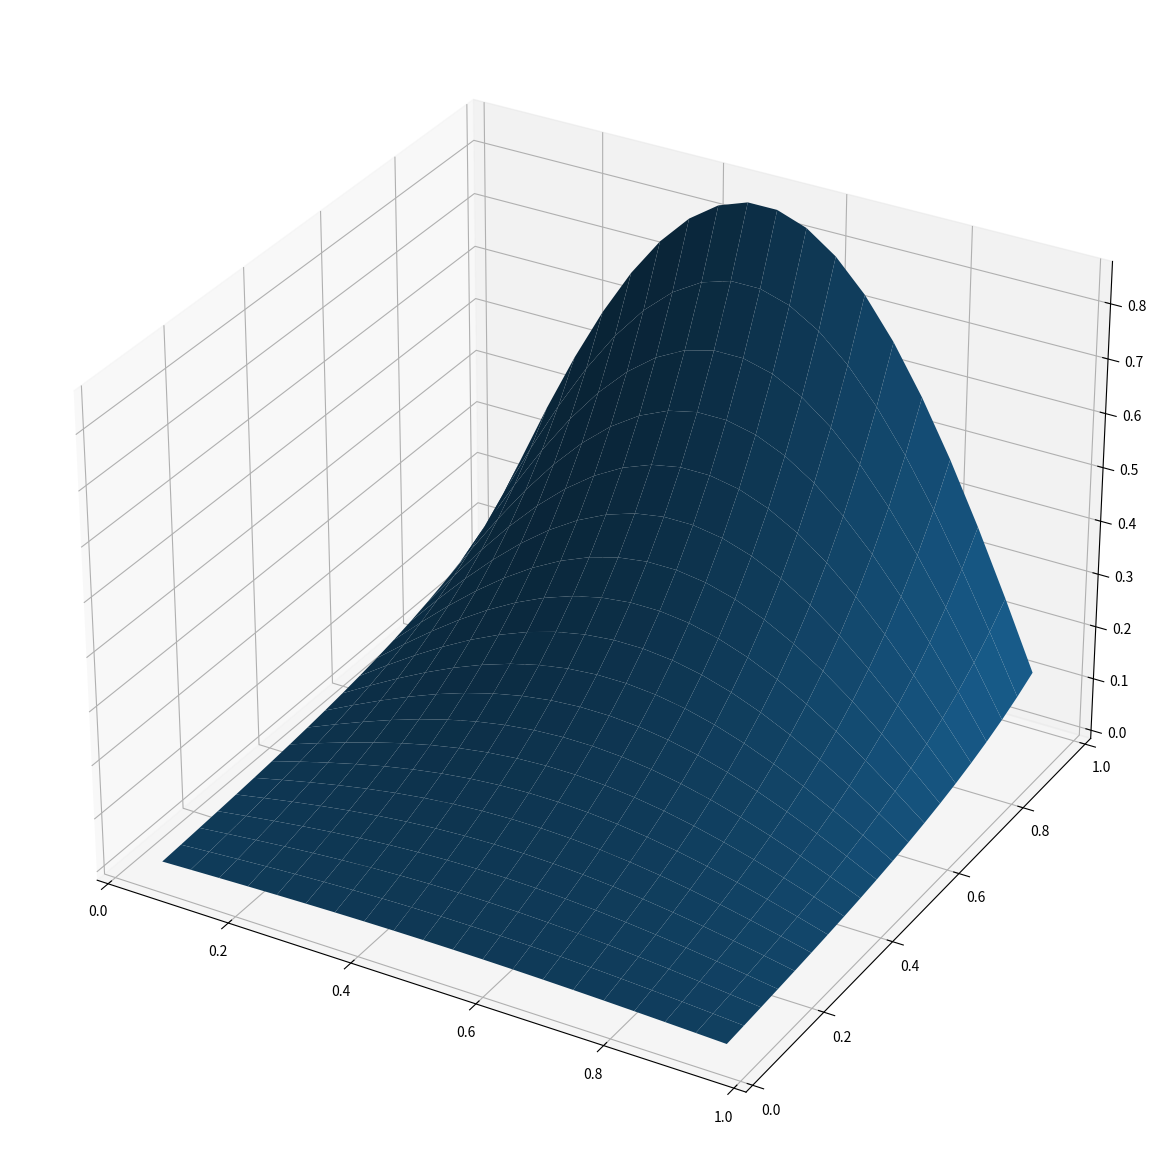
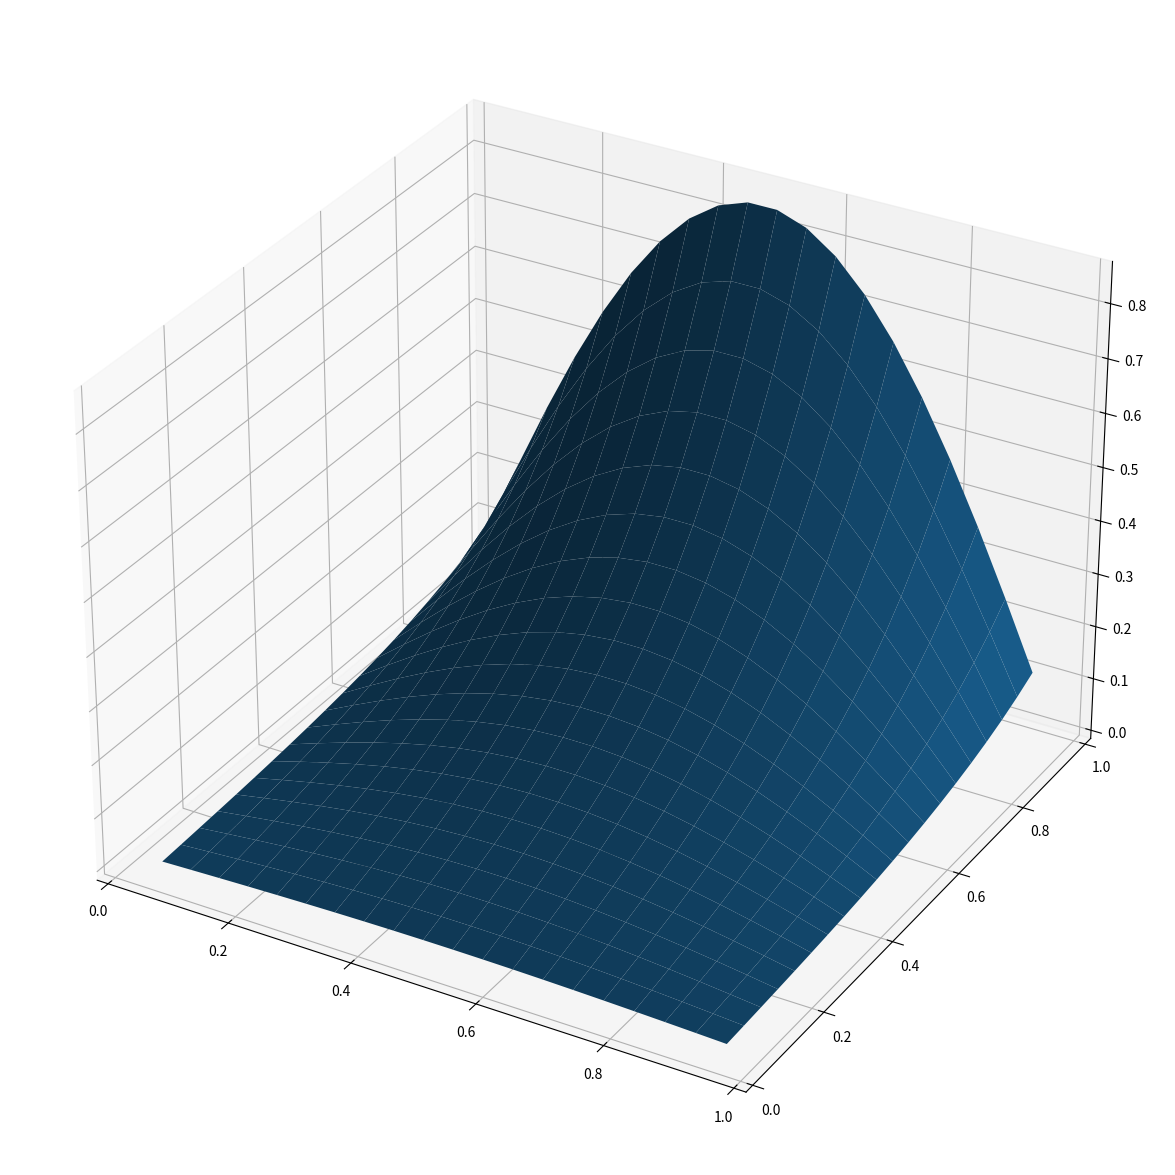

Generate these figures, in order, with matplotlib:
import numpy as np

# sett inn din egen array
u = np.array( [[1,2,3,4],[5,6,7,8]])

# Antall rader
m = u.shape[0]

# Antall kolonner
n = u.shape[1]

# reshape til vektor
u = np.reshape(u, m*n)

# reshape tilbake til matrise
u = np.reshape(u, (m, n))

# bestem antall punkter i gitteret i x-retning
m = 3

# sett m+2 punkter mellom 0 og 1
# m+2 fordi vi teller ikke randene 0 og 1 - se randbetingelser for hvorfor
x = np.linspace(0, 1, m+2)

# avstand mellom punktene
h = x[1] - x[0]

# antall punkter i gitteret i y-retning
n = 3

# sett n+2 punkter mellom 0 og 1
y = np.linspace(0, 1, n+2)

# avstand mellom punktene
k = y[1] - y[0]

# initialiserer matrisen
L_for = np.zeros((m*n, m*n))

# løkka, går fra p=0 til p=(m*n)-1
# setter inn hvert ledd i ligningen for u_p
# sjekker med "if" at hvert ledd vi vil legge inn er innenfor området
for p in np.arange(m*n):
    if np.mod(p,m) < m-1:
        L_for[p,p+1] = 1/(h**2)
    if np.mod(p,m) > 0:
        L_for[p,p-1] = 1/(h**2)
    if p<(m*(n-1)):
        L_for[p,p+m] = 1/(k**2)
    if p>=m:
        L_for[p,p-m] = 1/(k**2)
    L_for[p,p] = -2/(h**2) - 2/(k**2)
    
print(L_for)

import numpy as np

#
# Vi lager matrisen L
#

# Oppsett x-retning
m=20                   # antall punkter
x=np.linspace(0,1,m+2) # antall punkter + rand
h=x[1]-x[0]            # konstant avstand

# setter opp matrise tilsvarende Poissonligning i x-retning
Ln = (1/h**2)*(np.diag((m-1)*[1],-1) + np.diag((m)*[-2],0) + np.diag((m-1)*[1],1))
In = np.eye(m)

# antall punkter i gitteret i y-retning
n=20
y=np.linspace(0,1,n+2)
k = y[1]-y[0]
Lm = (1/k**2)*(np.diag((n-1)*[1],-1) + np.diag((n)*[-2],0) + np.diag((n-1)*[1],1))
Im = np.eye(n)

# sett sammen matrisa med Kroneckerproduktet
L = np.kron(Ln,Im) + np.kron(In,Lm)

#
# Vi lager randbetingelsene i F
#

# Lag en vektor (-1/h^2,0,0,0,...) med m elementer
Zm_l = np.zeros(m)
Zm_l[0] = -1/(h**2)

# Lag en vektor (0,0,0,...,0,-1/h^2) med m elementer
Zm_r = np.zeros(m)
Zm_r[-1] = -1/(h**2)

# Lag en vektor (-1/k^2,0,0,0,...) med n elementer
Zn_l = np.zeros(n)
Zn_l[0] = -1/(k**2)

# Lag en vektor (0,0,0,...,0,-1/k^2) med n elementer
Zn_r = np.zeros(n)
Zn_r[-1] = -1/(k**2)

# funksjonen som gir u(x,0)
def f1(x):
    return 0*x

# funksjonen som gir u(x,1)
def f2(x):
    return np.sin(np.pi*x)

# funksjonen som gir u(y,0)
def f3(y):
    return 0*y

# funksjonen som gir u(y,1)
def f4(y):
    return 0*y

# Lag en vektor fra randbetingelser
F = np.kron(f1(x[1:-1]),Zn_l) + np.kron(f2(x[1:-1]),Zn_r) + np.kron(Zm_l,f3(y[1:-1])) + np.kron(Zm_r,f4(y[1:-1]))

#
# Vi lager initialbetingelsene i F
#

# Lag et rutenett fra punktene i x og y
# velger indexing='ij' siden vi bruker F[i,j] = F[x_i,y_j], ikke F[x_j,y_i]
X,Y = np.meshgrid(x[1:-1],y[1:-1], indexing='ij')

# vi bruker f(x,y)=0, erstatt med annen funksjon hvis ønskelig.
def f(x,y):
    return 0*x*y 
   
# funksjonsverdiene på rutenettet
Z = f(X,Y)

# vektoriserer
G = np.reshape(Z,(m*n))

# legg sammen f(x,y) med randbetingelsene 
F = F + G


import matplotlib.pyplot as plt
import numpy.linalg as la

# Vi bruker transpose for å gi vår vektor riktig dimensjon
u = la.solve(L,np.transpose(F))

# "reshape" til et rutenett
U = np.reshape(u,(m,n))

# lag figuren
fig,ax = plt.subplots(subplot_kw ={"projection":"3d"}, figsize=(15,15))

# plotter
ax.plot_surface(X, Y, U)
plt.show()




def u(x,y):
    return np.sin(np.pi*x)*np.sinh(np.pi*y)/np.sinh(np.pi)

Z = u(X,Y)

fig,ax2 = plt.subplots(subplot_kw ={"projection":"3d"}, figsize=(15,15))

ax2.plot_surface(X, Y, Z) #vmin=Z.min() * 2, cmap=cm.Blues)

plt.show()